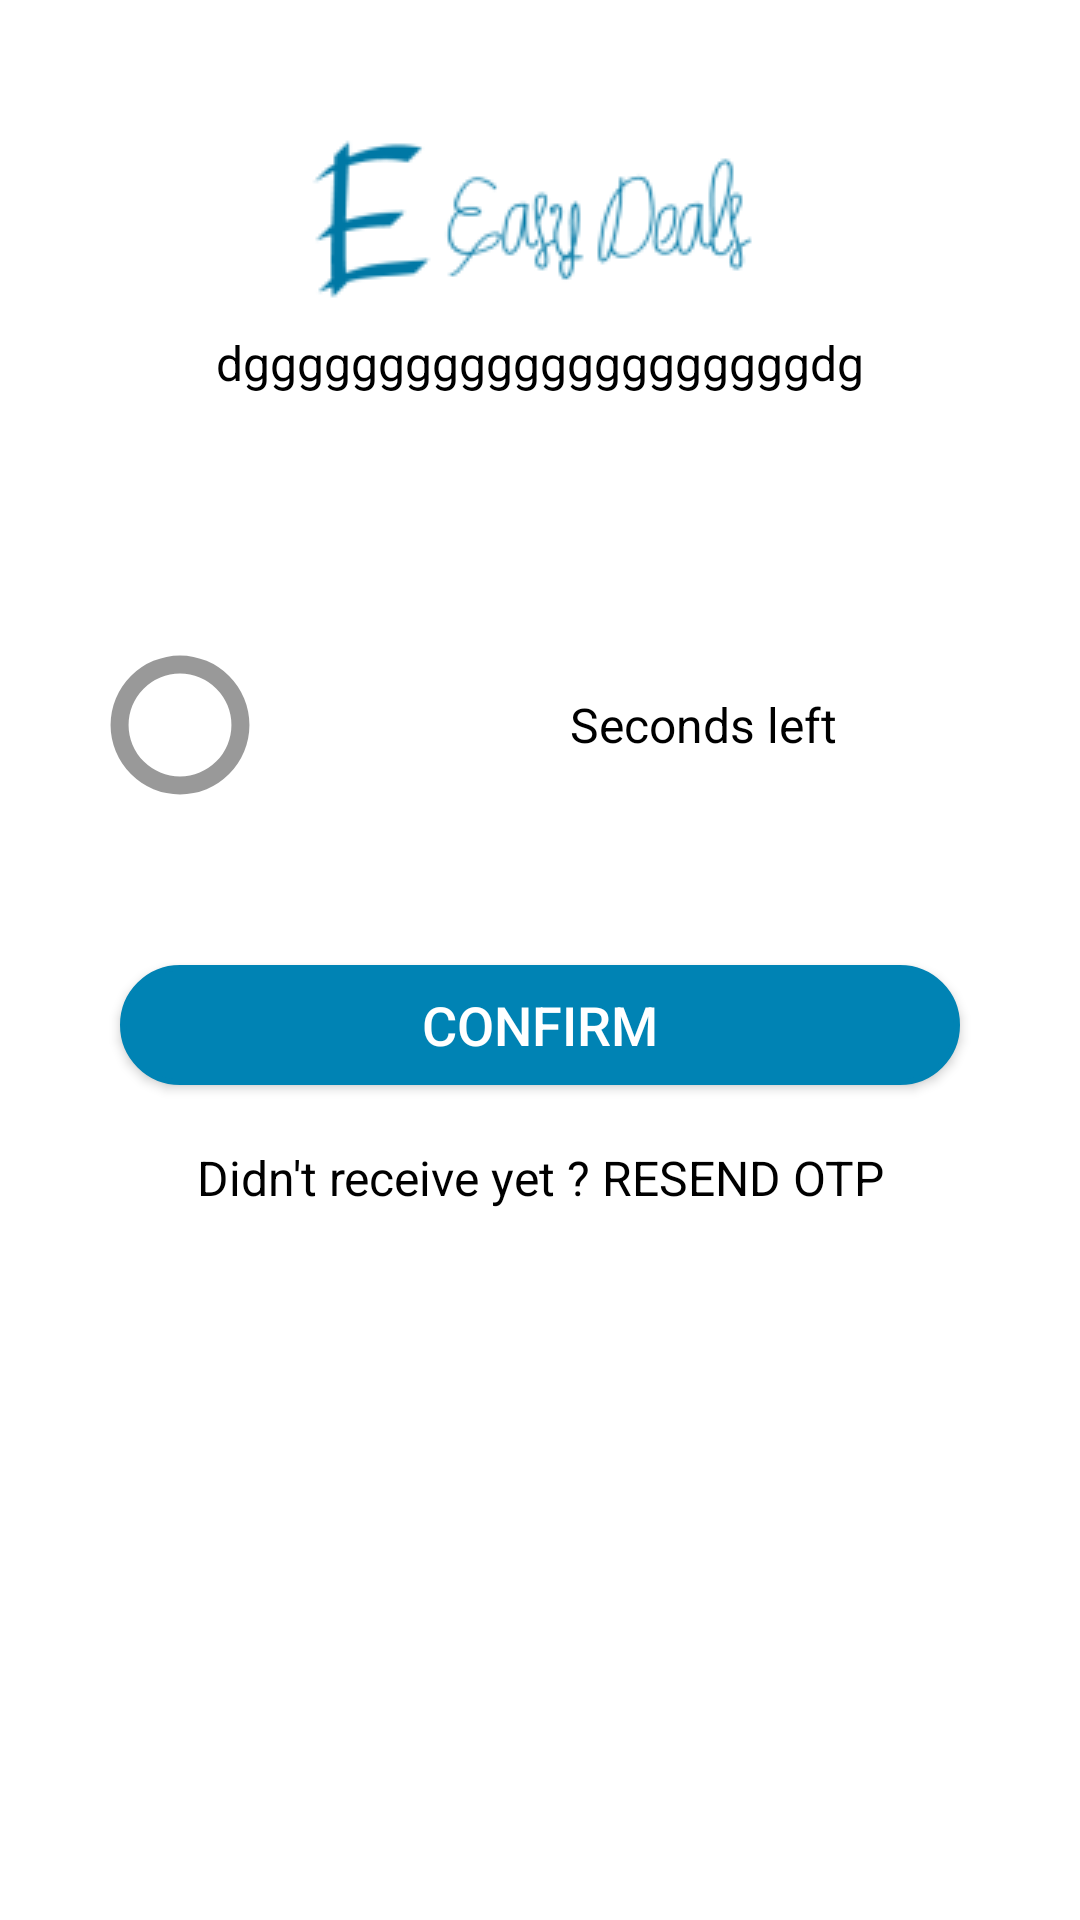

Here is an Android app screen rendered from its layout file. Give the layout XML and the strings, colors and styles it references.
<!-- AndroidManifest.xml: application theme AppTheme -->
<!-- res/layout/otp_layout.xml -->
<?xml version="1.0" encoding="utf-8"?>
<LinearLayout xmlns:android="http://schemas.android.com/apk/res/android"
    android:layout_width="match_parent"
    android:layout_height="match_parent"
    android:background="@color/white"
    android:orientation="vertical">

    <ScrollView
        android:layout_width="match_parent"
        android:layout_height="match_parent">

        <LinearLayout xmlns:android="http://schemas.android.com/apk/res/android"
            android:layout_width="match_parent"
            android:layout_height="match_parent"
            android:background="@color/white"
            android:orientation="vertical">

            <ImageView
                android:layout_width="wrap_content"
                android:layout_height="wrap_content"
                android:layout_gravity="center"
                android:layout_marginTop="40dp"
                android:fitsSystemWindows="true"
                android:scaleType="fitXY"
                android:src="@drawable/logo" />

            <TextView
                android:layout_width="match_parent"
                android:layout_height="wrap_content"
                android:layout_marginLeft="20dp"
                android:layout_marginRight="20dp"
                android:layout_marginTop="10dp"
                android:gravity="center"
                android:text="dgggggggggggggggggggggdg"
                android:textColor="@color/black"
                android:textSize="16dp" />

            <LinearLayout
                android:layout_width="match_parent"
                android:layout_height="50dp"
                android:layout_marginLeft="40dp"
                android:layout_marginRight="40dp"
                android:orientation="horizontal"
                android:weightSum="1">

                <EditText
                    android:id="@+id/ed1"
                    android:layout_width="wrap_content"
                    android:layout_height="wrap_content"
                    android:layout_weight="0.25"
                    android:gravity="center"
                    android:inputType="number"
                    android:lines="1"
                    android:maxLength="1" />

                <EditText
                    android:id="@+id/ed2"
                    android:layout_width="wrap_content"
                    android:layout_height="wrap_content"
                    android:layout_weight="0.25"
                    android:gravity="center"
                    android:inputType="number"
                    android:lines="1"
                    android:maxLength="1" />

                <EditText
                    android:id="@+id/ed3"
                    android:layout_width="wrap_content"
                    android:layout_height="wrap_content"
                    android:layout_weight="0.25"
                    android:gravity="center"
                    android:inputType="number"
                    android:lines="1"
                    android:maxLength="1" />

                <EditText
                    android:id="@+id/ed4"
                    android:layout_width="wrap_content"
                    android:layout_height="wrap_content"
                    android:layout_weight="0.25"
                    android:gravity="center"
                    android:inputType="number"
                    android:lines="1"
                    android:maxLength="1" />
            </LinearLayout>

            <LinearLayout
                android:id="@+id/framew"
                android:layout_width="match_parent"
                android:layout_height="wrap_content"
                android:orientation="horizontal">

                <ProgressBar
                    android:id="@+id/pro_bar"
                    style="?android:attr/progressBarStyleHorizontal"
                    android:layout_width="120dp"
                    android:layout_height="120dp"
                    android:layout_gravity="center"
                    android:layout_marginTop="0dp"
                    android:indeterminate="false"
                    android:max="120"
                    android:progress="0"
                    android:progressDrawable="@drawable/circular_progress"
                    android:secondaryProgress="120" />

                <TextView
                    android:id="@+id/txt_timer"
                    android:layout_width="60dp"
                    android:layout_height="wrap_content"
                    android:layout_gravity="center"
                    android:text=""
                    android:textColor="@color/colorPrimary"
                    android:textSize="22dp" />

                <TextView
                    android:id="@+id/txt_left"
                    android:layout_width="wrap_content"
                    android:layout_height="wrap_content"
                    android:layout_gravity="center"
                    android:layout_marginLeft="10dp"
                    android:text="Seconds left"
                    android:textColor="@color/black"
                    android:textSize="16dp" />
            </LinearLayout>

            <Button
                android:id="@+id/btn_confirm"
                android:layout_width="match_parent"
                android:layout_height="40dp"
                android:layout_marginLeft="40dp"
                android:layout_marginRight="40dp"
                android:layout_marginTop="20dp"
                android:background="@drawable/highlightedtext"
                android:gravity="center"
                android:text="Confirm"
                android:textAllCaps="true"
                android:textColor="@color/white"
                android:textSize="18dp" />

            <TextView
                android:id="@+id/txt_resend"
                android:layout_width="match_parent"
                android:layout_height="wrap_content"
                android:layout_gravity="center|center_horizontal"
                android:layout_marginBottom="20dp"
                android:layout_marginTop="20dp"
                android:gravity="center"
                android:text="Didn't receive yet ? RESEND OTP"
                android:textAllCaps="false"
                android:textColor="@color/black"
                android:textSize="16dp" />

        </LinearLayout>

    </ScrollView>
</LinearLayout>
<!-- resources referenced by this layout -->
<resources>
  <color name="black">#000000</color>
  <color name="colorPrimary">#008DC2</color>
  <color name="white">#FFFFFF</color>
  <!-- drawable circular_progress (drawable) -->
  <layer-list xmlns:android="http://schemas.android.com/apk/res/android">
      <item android:id="@android:id/secondaryProgress">
          <shape
              android:innerRadiusRatio="7"
              android:shape="ring"
              android:thicknessRatio="20.0"
              android:useLevel="true">
  
  
              <gradient
                  android:centerColor="#999999"
                  android:endColor="#999999"
                  android:startColor="#999999"
                  android:type="sweep" />
          </shape>
      </item>
  
      <item android:id="@android:id/progress">
          <rotate
              android:fromDegrees="270"
              android:pivotX="50%"
              android:pivotY="50%"
              android:toDegrees="270">
  
              <shape
                  android:innerRadiusRatio="7"
                  android:shape="ring"
                  android:thicknessRatio="20.0"
                  android:useLevel="true">
  
  
                  <rotate
                      android:fromDegrees="0"
                      android:pivotX="50%"
                      android:pivotY="50%"
                      android:toDegrees="360" />
  
                  <gradient
                      android:centerColor="@color/colorPrimary"
                      android:endColor="@color/colorPrimary"
                      android:startColor="@color/colorPrimary"
                      android:type="sweep" />
  
              </shape>
          </rotate>
      </item>
  </layer-list>
  <!-- drawable highlightedtext (drawable) -->
  <?xml version="1.0" encoding="utf-8"?>
  <shape
      xmlns:android="http://schemas.android.com/apk/res/android"
      android:shape="rectangle">
  
      <corners
          android:radius="50dp"
          />
      <solid android:color="#0083B4"
          />
      <stroke
          android:width="2dip"
          android:color="#0083B4" />
  </shape>
  <!-- drawable logo: png bitmap (drawable, 12779 bytes) -->
  <style name="AppTheme" parent="Theme.AppCompat.Light.DarkActionBar">
          
          <item name="colorPrimary">@color/colorPrimary</item>
          <item name="colorPrimaryDark">@color/colorPrimaryDark</item>
          <item name="colorAccent">@color/colorAccent</item>
          <item name="android:textColorSecondary">@android:color/white</item>
          <item name="actionBarStyle">@style/AppBarOverlay</item>
      </style>
  <color name="colorPrimaryDark">#0078A5</color>
  <color name="colorAccent">#0078A5</color>
  <style name="AppBarOverlay" parent="Widget.AppCompat.Light.ActionBar.Solid">
          <item name="elevation">0dp</item>
      </style>
</resources>
